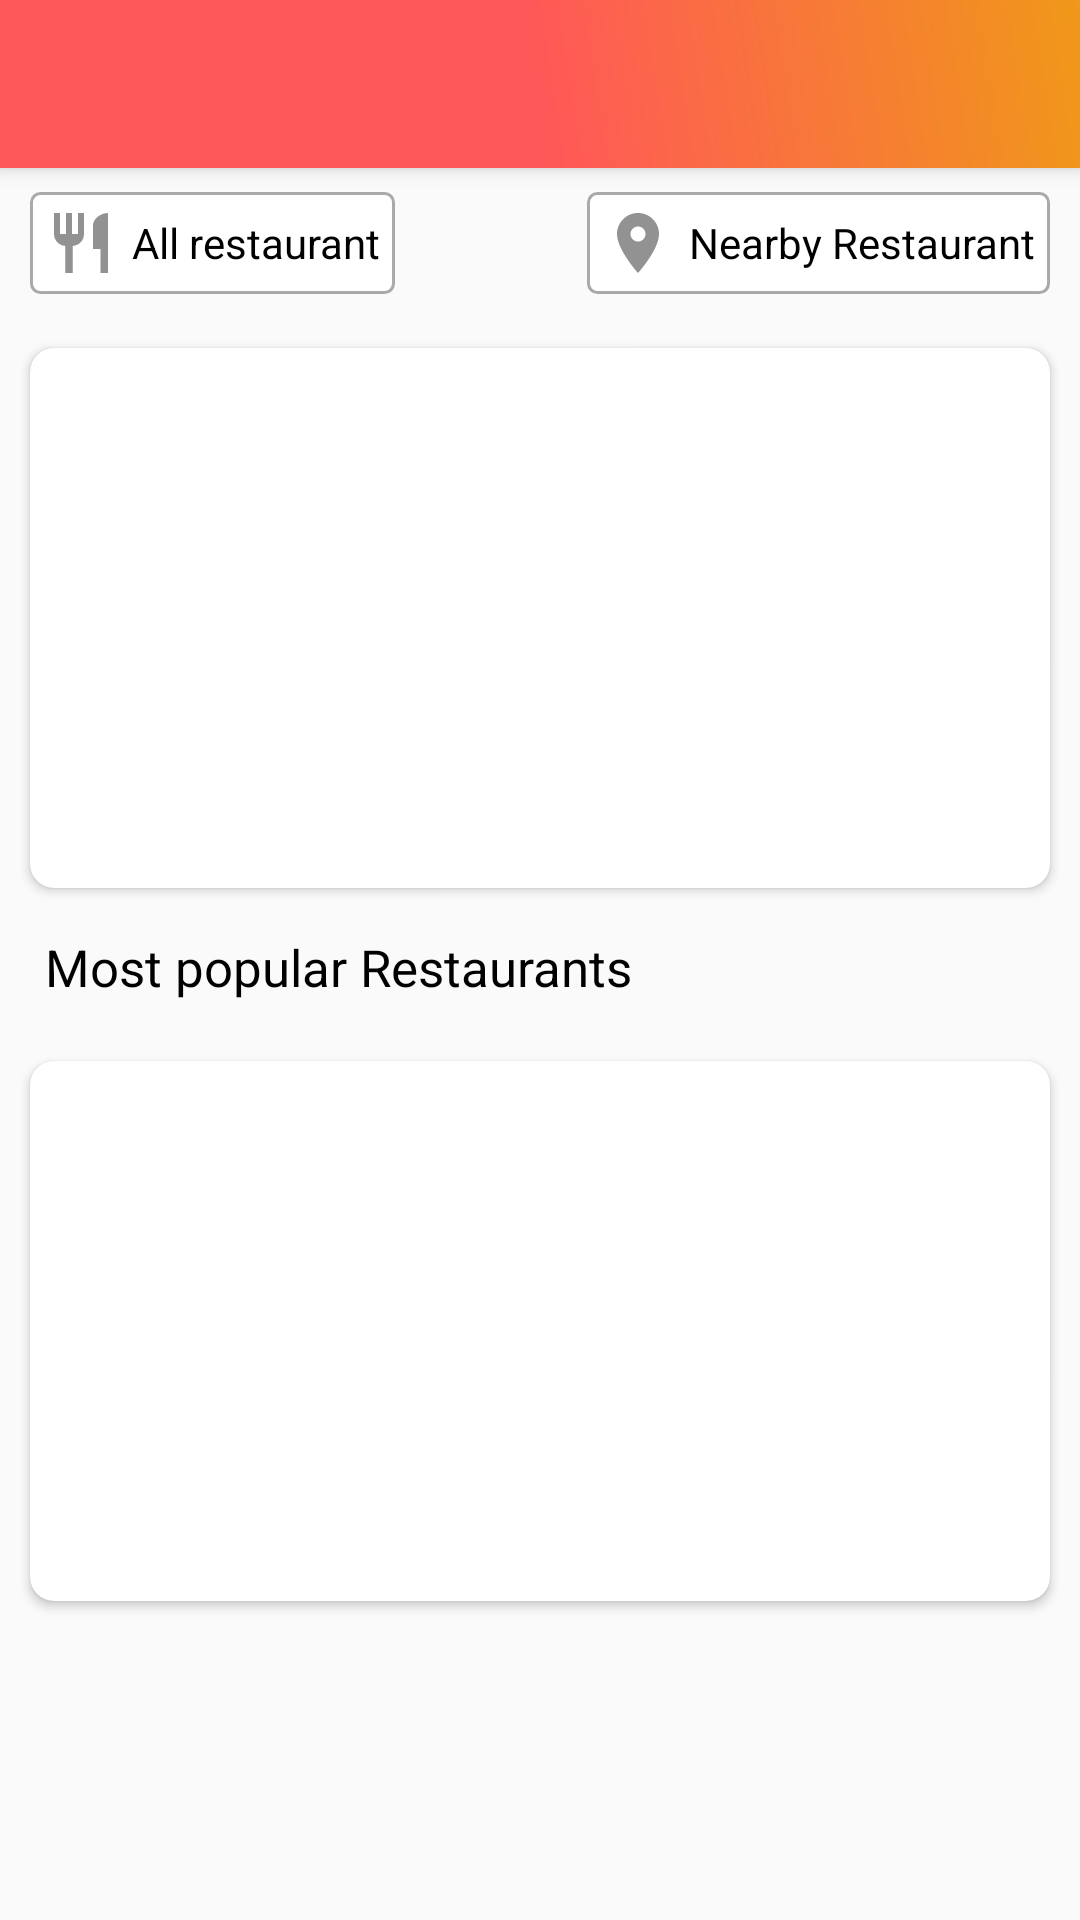

Layout XML and referenced resources for this Android screen:
<!-- AndroidManifest.xml: application theme Theme1 -->
<!-- res/layout/home.xml -->
<?xml version="1.0" encoding="utf-8"?>
<RelativeLayout

    xmlns:android="http://schemas.android.com/apk/res/android"
    android:layout_width="match_parent"
    android:layout_height="match_parent"
    xmlns:app="http://schemas.android.com/apk/res-auto"
    xmlns:tools="http://schemas.android.com/tools">

    <include
        android:id="@+id/toolbar"
        layout="@layout/toolbar"/>

    <ScrollView
        android:layout_width="match_parent"
        android:layout_height="match_parent"
        android:layout_below="@+id/toolbar">

        <LinearLayout
            android:layout_width="match_parent"
            android:layout_height="wrap_content"
            android:orientation="vertical">

            <RelativeLayout
                android:id="@+id/relativeLayout1"
                android:layout_width="match_parent"
                android:layout_height="wrap_content"
                android:layout_marginTop="5dp"
                android:layout_marginBottom="5dp">

                <TextView
                    android:id="@+id/txtLeaderBoard"
                    android:layout_width="wrap_content"
                    android:layout_height="wrap_content"
                    android:text="All restaurant"
                    android:textColor="@color/black"
                    android:background="@drawable/txt_button_style"
                    android:drawablePadding="5dp"
                    android:padding="5dp"
                    android:elevation="10dp"
                    android:gravity="center_vertical"
                    android:layout_marginStart="10dp"
                    android:layout_marginTop="3dp"
                    android:layout_marginBottom="3dp"
                    android:drawableLeft="@drawable/icon_restaurant"/>

                <TextView
                    android:id="@+id/txtSearchRest"
                    android:layout_width="wrap_content"
                    android:layout_height="wrap_content"
                    android:text="Nearby Restaurant"
                    android:drawableLeft="@drawable/icon_loc"
                    android:textColor="@color/black"
                    android:background="@drawable/txt_button_style"
                    android:drawablePadding="5dp"
                    android:padding="5dp"
                    android:elevation="10dp"
                    android:gravity="center_vertical"
                    android:layout_alignParentEnd="true"
                    android:layout_marginEnd="10dp"
                    android:layout_marginTop="3dp"
                    android:layout_marginBottom="3dp"/>

            </RelativeLayout>

            <android.support.v7.widget.CardView
                android:layout_width="match_parent"
                android:layout_height="180dp"
                android:padding="15dp"
                app:cardCornerRadius="8dp"
                android:elevation="30dp"
                android:layout_margin="10dp">

                <ViewFlipper

                    android:id="@+id/offerViewFlipper"
                    android:layout_width="match_parent"
                    android:layout_height="match_parent">

                </ViewFlipper>


            </android.support.v7.widget.CardView>

            <TextView
                android:text="Most popular Restaurants"
                android:layout_width="wrap_content"
                android:layout_height="wrap_content"
                android:layout_marginStart="10dp"
                android:padding="5dp"
                android:textSize="@dimen/seventeen"
                android:layout_marginBottom="5dp"
                android:textColor="@color/black"/>

            <android.support.v7.widget.RecyclerView
                android:id="@+id/list"
                android:layout_width="match_parent"
                android:layout_height="match_parent"
                android:layout_marginStart="10dp"
                android:layout_marginEnd="10dp"
                tools:listitem="@layout/model_restaurant">

            </android.support.v7.widget.RecyclerView>

            <android.support.v7.widget.CardView
                android:layout_width="match_parent"
                android:layout_height="180dp"
                android:padding="15dp"
                app:cardCornerRadius="8dp"
                android:elevation="30dp"
                android:layout_margin="10dp">

                <ViewFlipper

                    android:id="@+id/reviewViewFlipper"
                    android:layout_width="match_parent"
                    android:layout_height="match_parent">

                </ViewFlipper>


            </android.support.v7.widget.CardView>


        </LinearLayout>


    </ScrollView>

</RelativeLayout>
<!-- res/layout/toolbar.xml (included above) -->
<?xml version="1.0" encoding="utf-8"?>
<android.support.v7.widget.Toolbar
    xmlns:android="http://schemas.android.com/apk/res/android"
    android:layout_width="match_parent"
    android:layout_height="wrap_content"
    xmlns:app="http://schemas.android.com/apk/res-auto"
    android:background="@drawable/back_reg"
    android:elevation="4dp"
    app:titleTextColor="@color/white">

</android.support.v7.widget.Toolbar>
<!-- res/layout/model_restaurant.xml (included above) -->
<?xml version="1.0" encoding="utf-8"?>
<android.support.v7.widget.CardView xmlns:android="http://schemas.android.com/apk/res/android"
    android:layout_width="match_parent"
    android:layout_height="wrap_content"
    xmlns:tools="http://schemas.android.com/tools"
    xmlns:app="http://schemas.android.com/apk/res-auto"
    android:layout_marginBottom="5dp"
    app:cardCornerRadius="10dp">

    <RelativeLayout
        android:layout_width="match_parent"
        android:layout_height="wrap_content">

        <de.hdodenhof.circleimageview.CircleImageView
            android:id="@+id/imgRestaurant"
            android:layout_width="60dp"
            android:layout_height="60dp"
            android:src="@drawable/b"
            android:layout_marginStart="10dp"
            android:layout_centerVertical="true"/>


        <LinearLayout
            android:layout_width="match_parent"
            android:layout_height="wrap_content"
            android:layout_toEndOf="@+id/imgRestaurant"
            android:orientation="vertical"
            android:layout_marginStart="10dp">

            <TextView
                android:id="@+id/txtRestName"
                android:layout_width="wrap_content"
                android:layout_height="wrap_content"
                android:hint="Restaurant name"
                tools:text="Star kabab"
                android:textColor="@color/black"
                android:textSize="@dimen/twenty"/>


            <RatingBar
                android:id="@+id/ratingBar"
                style="?android:attr/ratingBarStyleSmall"
                android:layout_width="wrap_content"
                android:layout_height="25dp"
                android:isIndicator="true"
                android:numStars="6"
                android:stepSize="1"
                android:theme="@style/RatingBarStyle"/>

            <TextView
                android:id="@+id/txtRestAddress"
                android:layout_width="match_parent"
                android:layout_height="wrap_content"
                tools:text="29/1 toma vilaa,Shukrabad,dhanmondi,Dhaka"
                android:padding="5dp"/>

            <TextView
                android:id="@+id/txtRestType"
                android:layout_width="match_parent"
                android:layout_height="wrap_content"
                tools:text="Fast food"
                android:padding="5dp"/>


        </LinearLayout>

    </RelativeLayout>

</android.support.v7.widget.CardView>
<!-- resources referenced by this layout -->
<resources>
  <color name="black">#000000</color>
  <color name="white">#FFFFFF</color>
  <dimen name="seventeen">17sp</dimen>
  <dimen name="twenty">20sp</dimen>
  <!-- drawable b: jpg bitmap (drawable, 246927 bytes) -->
  <!-- drawable back_reg (drawable) -->
  <?xml version="1.0" encoding="utf-8"?>
  <shape xmlns:android="http://schemas.android.com/apk/res/android"
      android:shape="rectangle">
      <gradient
          android:angle="45"
          android:startColor="#FF5858"
          android:centerColor="#FF5858"
          android:endColor="#F09819"/>
  </shape>
  <!-- drawable icon_loc (drawable) -->
  <vector xmlns:android="http://schemas.android.com/apk/res/android"
          android:width="24dp"
          android:height="24dp"
          android:viewportWidth="24.0"
          android:viewportHeight="24.0">
      <path
          android:fillColor="@color/colorF"
          android:pathData="M12,2C8.13,2 5,5.13 5,9c0,5.25 7,13 7,13s7,-7.75 7,-13c0,-3.87 -3.13,-7 -7,-7zM12,11.5c-1.38,0 -2.5,-1.12 -2.5,-2.5s1.12,-2.5 2.5,-2.5 2.5,1.12 2.5,2.5 -1.12,2.5 -2.5,2.5z"/>
  </vector>
  <!-- drawable icon_restaurant (drawable) -->
  <vector xmlns:android="http://schemas.android.com/apk/res/android"
          android:width="24dp"
          android:height="24dp"
          android:viewportWidth="24.0"
          android:viewportHeight="24.0">
      <path
          android:fillColor="@color/colorF"
          android:pathData="M11,9L9,9L9,2L7,2v7L5,9L5,2L3,2v7c0,2.12 1.66,3.84 3.75,3.97L6.75,22h2.5v-9.03C11.34,12.84 13,11.12 13,9L13,2h-2v7zM16,6v8h2.5v8L21,22L21,2c-2.76,0 -5,2.24 -5,4z"/>
  </vector>
  <!-- drawable txt_button_style (drawable) -->
  <?xml version="1.0" encoding="utf-8"?>
  <shape xmlns:android="http://schemas.android.com/apk/res/android">
      <corners android:radius="3dp"/>
      <stroke android:width="1dp"
          android:color="@color/colorG"/>
      <solid android:color="@color/white"/>
  </shape>
  <style name="RatingBarStyle" parent="Theme.AppCompat.Light.NoActionBar">
          <item name="colorControlNormal">@color/colorB</item>
          <item name="colorControlActivated">@color/colorC</item>
      </style>
  <style name="Theme1" parent="Theme.AppCompat.Light.NoActionBar">
          <item name="colorPrimary">@color/colorPrimary</item>
          <item name="colorPrimaryDark">@color/colorC</item>
          <item name="colorAccent">@color/colorD</item>
      </style>
  <color name="colorF">#81282828</color>
  <color name="colorG">#815b5a5a</color>
  <color name="colorB">#A4A5A5</color>
  <color name="colorC">#FF5858</color>
  <color name="colorPrimary">#00aaff</color>
  <color name="colorD">#F09819</color>
</resources>
